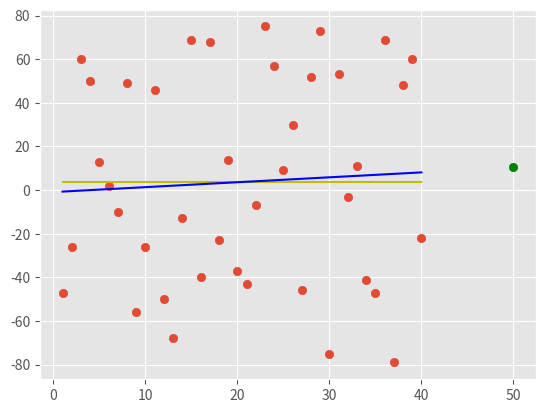

Reproduce this figure in Python.
from statistics import mean
import numpy as np
import matplotlib.pyplot as plt
from matplotlib import style
import random

style.use('ggplot')


def create_dataset(hm, variance, step=2, correlation=False):
    val = 1
    ys = []
    for i in range(hm):
        y = val + random.randrange(-variance, variance)
        ys.append(y)
        if correlation and correlation == 'pos':
            val += step
        elif correlation and correlation == 'neg':
            val -= step

    xs = [i+1 for i in range(len(ys))]

    return np.array(xs, dtype=np.float64), np.array(ys, dtype=np.float64)


def best_fit_slope_and_intercept(xs, ys):
    m = (((mean(xs) * mean(ys)) - mean(xs * ys)) /
         ((mean(xs)) ** 2 - mean(xs ** 2)))
    b = mean(ys) - m * mean(xs)
    return m, b


def squared_error(ys_orig, ys_line):
    return sum((ys_orig - ys_line) ** 2)


def coefficient_of_determination(ys_orig, ys_line):
    y_mean_line = [mean(ys_orig) for _ in ys_orig]
    print(y_mean_line)
    plt.plot(xs, y_mean_line, color='y')
    squared_error_regr = squared_error(ys_orig, ys_line)
    squared_error_y_line = squared_error(ys_orig, y_mean_line)
    return 1 - (squared_error_regr / squared_error_y_line)


xs, ys = create_dataset(40, 80, 2, correlation=False)
m, b = best_fit_slope_and_intercept(xs, ys)

regression_line = [(m * x) + b for x in xs]
print(regression_line)
r_squared = coefficient_of_determination(ys, regression_line)
print(r_squared)

predict_x = xs[len(xs)-1] + 10
predict_y = (m * predict_x) + b

plt.scatter(xs, ys)
plt.scatter(predict_x, predict_y, color='g')
plt.plot(xs, regression_line, color='b')
plt.show()
